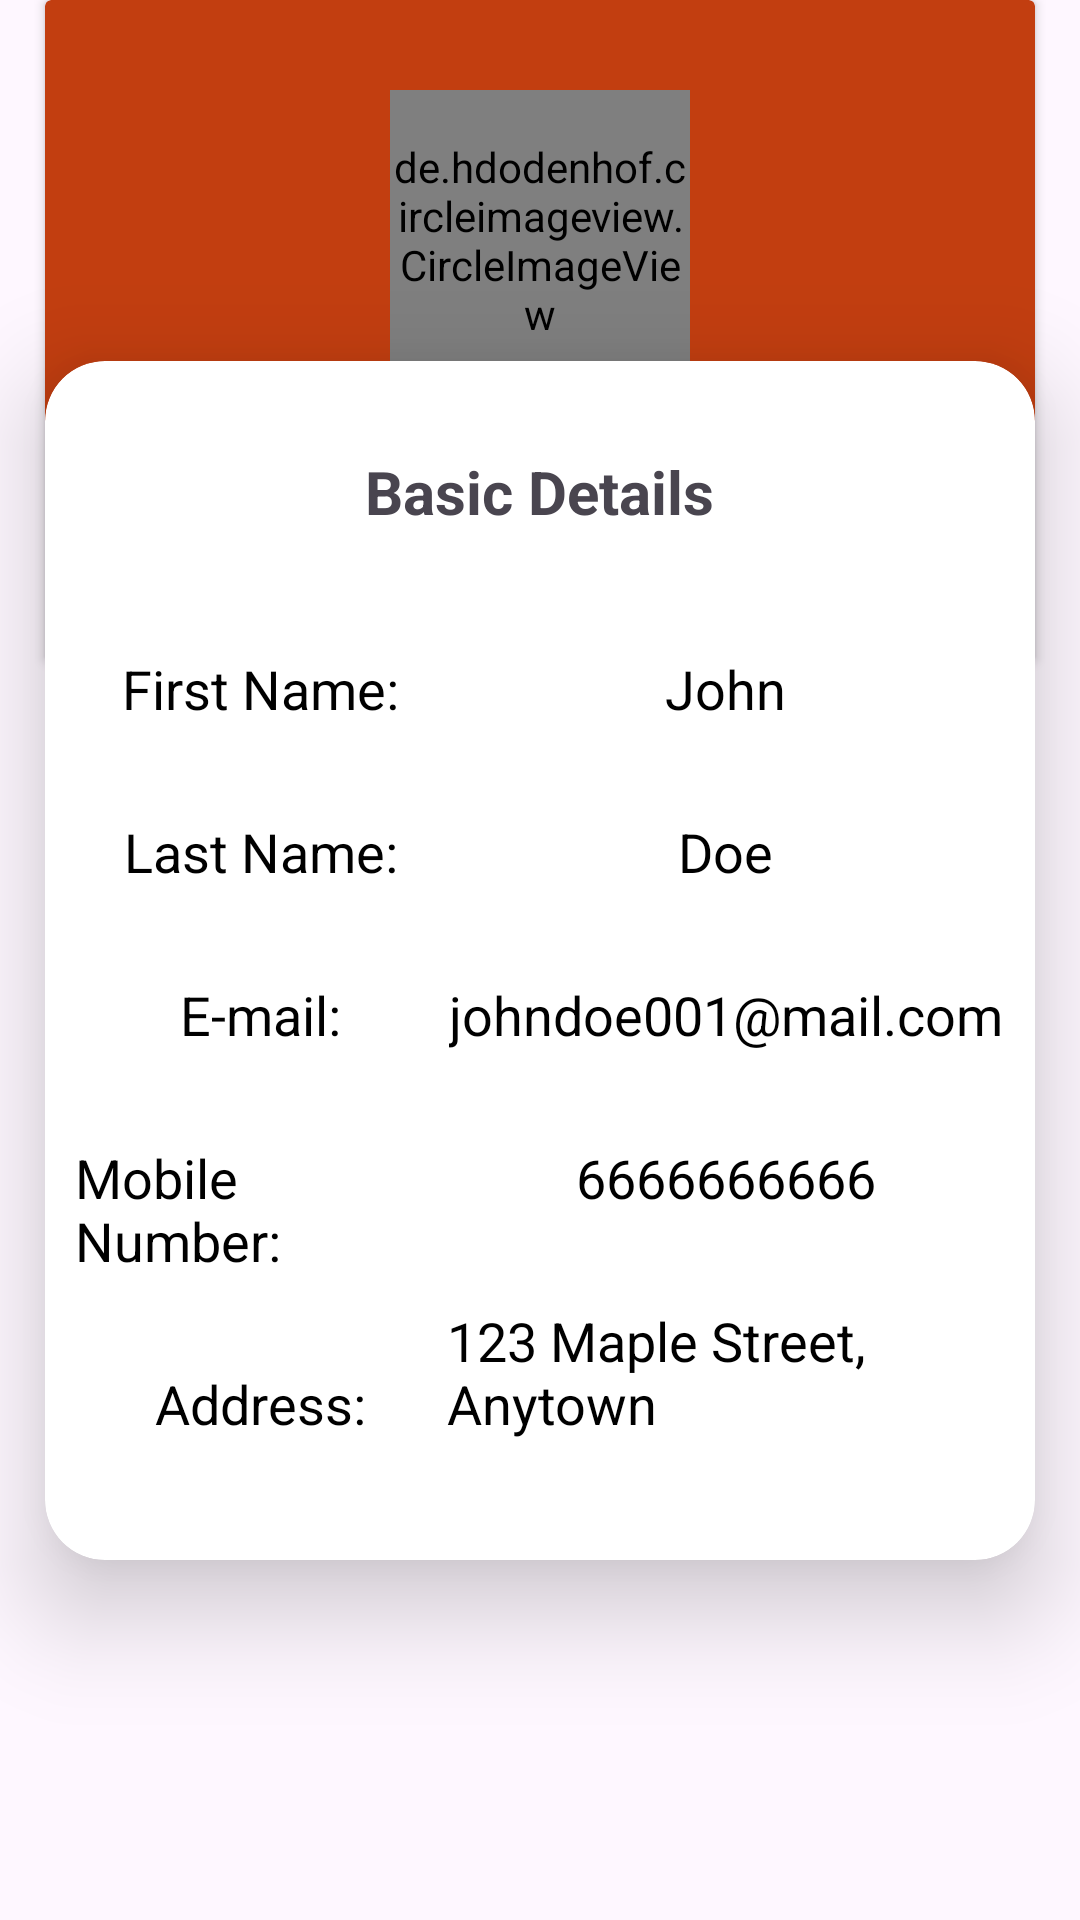

The Android layout XML behind this screen, and the referenced resources:
<!-- AndroidManifest.xml: application theme Theme.BookApp -->
<!-- res/layout/fragment_profile.xml -->
<?xml version="1.0" encoding="utf-8"?>
<androidx.constraintlayout.widget.ConstraintLayout xmlns:android="http://schemas.android.com/apk/res/android"
    xmlns:tools="http://schemas.android.com/tools"
    android:layout_width="match_parent"
    android:layout_height="match_parent"
    xmlns:app="http://schemas.android.com/apk/res-auto"
    tools:context=".fragment.ProfileFragment">

    <androidx.cardview.widget.CardView
        android:id="@+id/profileCard"
        android:layout_width="match_parent"
        android:layout_height="220dp"
        android:layout_marginHorizontal="15dp"
        app:cardBackgroundColor="@color/colorPrimaryDark"


        app:layout_constraintEnd_toEndOf="parent"
        app:layout_constraintStart_toStartOf="parent"
        app:layout_constraintTop_toTopOf="parent">

        <RelativeLayout
            android:layout_width="match_parent"
            android:layout_height="match_parent">

            <de.hdodenhof.circleimageview.CircleImageView xmlns:app="http://schemas.android.com/apk/res-auto"
                android:id="@+id/profile_image"
                android:layout_width="100dp"
                android:layout_height="100dp"
                android:layout_centerHorizontal="true"
                android:layout_marginTop="30dp"
                android:src="@drawable/ic_profile"
                app:civ_border_color="#FFFFFF"
                app:civ_border_width="2dp" />

            <TextView
                android:id="@+id/username"
                android:layout_width="wrap_content"
                android:layout_height="wrap_content"
                android:layout_below="@id/profile_image"
                android:layout_centerHorizontal="true"
                android:layout_margin="10dp"
                android:text="Username"
                android:textColor="#ffffff"
                android:textSize="22sp"
                android:textStyle="bold" />




        </RelativeLayout>

    </androidx.cardview.widget.CardView>

    <androidx.cardview.widget.CardView
        android:id="@+id/detailsCard"
        android:layout_width="match_parent"
        android:layout_height="wrap_content"
        android:layout_below="@id/profileCard"
        android:layout_marginHorizontal="15dp"
        app:cardCornerRadius="20dp"
        app:cardElevation="20dp"
        app:layout_constraintBottom_toBottomOf="parent"
        app:layout_constraintEnd_toEndOf="parent"
        app:layout_constraintStart_toStartOf="parent"
        app:layout_constraintTop_toTopOf="parent">

        <RelativeLayout
            android:layout_width="match_parent"
            android:layout_height="wrap_content">

            <TextView
                android:id="@+id/basicDetailsStatic"
                android:layout_width="wrap_content"
                android:layout_height="wrap_content"
                android:layout_centerHorizontal="true"
                android:layout_margin="30dp"
                android:text="Basic Details"
                android:textSize="20sp"
                android:textStyle="bold" />

            <LinearLayout
                android:layout_width="match_parent"
                android:layout_height="wrap_content"
                android:layout_below="@id/basicDetailsStatic"
                android:layout_margin="10dp"
                android:orientation="horizontal"
                android:weightSum="10">

                <RelativeLayout
                    android:layout_width="0dp"
                    android:layout_height="match_parent"
                    android:layout_weight="4">

                    <TextView
                        android:id="@+id/firstNameStatic"
                        android:layout_width="wrap_content"
                        android:layout_height="wrap_content"
                        android:layout_centerHorizontal="true"
                        android:text="First Name:"
                        android:textColor="#000000"
                        android:textSize="18sp" />

                    <TextView
                        android:id="@+id/lastNameStatic"
                        android:layout_width="wrap_content"
                        android:layout_height="wrap_content"
                        android:layout_below="@id/firstNameStatic"
                        android:layout_centerHorizontal="true"
                        android:layout_marginTop="30dp"
                        android:text="Last Name:"
                        android:textColor="#000000"
                        android:textSize="18sp" />

                    <TextView
                        android:id="@+id/emailStatic"
                        android:layout_width="wrap_content"
                        android:layout_height="wrap_content"
                        android:layout_below="@id/lastNameStatic"
                        android:layout_centerHorizontal="true"
                        android:layout_marginTop="30dp"
                        android:text="E-mail:"
                        android:textColor="#000000"
                        android:textSize="18sp" />

                    <TextView
                        android:id="@+id/mobileStatic"
                        android:layout_width="wrap_content"
                        android:layout_height="wrap_content"
                        android:layout_below="@id/emailStatic"
                        android:layout_centerHorizontal="true"
                        android:layout_marginTop="30dp"
                        android:text="Mobile Number:"
                        android:textColor="#000000"
                        android:textSize="18sp" />

                    <TextView
                        android:id="@+id/addressStatic"
                        android:layout_width="wrap_content"
                        android:layout_height="wrap_content"
                        android:layout_below="@id/mobileStatic"
                        android:layout_centerHorizontal="true"
                        android:layout_marginTop="30dp"
                        android:layout_marginBottom="30dp"
                        android:text="Address:"
                        android:textColor="#000000"
                        android:textSize="18sp" />

                </RelativeLayout>

                <RelativeLayout
                    android:layout_width="0dp"
                    android:layout_height="match_parent"
                    android:layout_weight="6">

                    <TextView
                        android:id="@+id/firstName"
                        android:layout_width="wrap_content"
                        android:layout_height="wrap_content"
                        android:layout_centerHorizontal="true"
                        android:text="John"
                        android:textColor="#000000"
                        android:textSize="18sp" />

                    <TextView
                        android:id="@+id/lastName"
                        android:layout_width="wrap_content"
                        android:layout_height="wrap_content"
                        android:layout_below="@id/firstName"
                        android:layout_centerHorizontal="true"
                        android:layout_marginTop="30dp"
                        android:text="Doe"
                        android:textColor="#000000"
                        android:textSize="18sp" />

                    <TextView
                        android:id="@+id/email"
                        android:layout_width="wrap_content"
                        android:layout_height="wrap_content"
                        android:layout_below="@id/lastName"
                        android:layout_centerHorizontal="true"
                        android:layout_marginTop="30dp"
                        android:text="johndoe001@mail.com"
                        android:textColor="#000000"
                        android:textSize="18sp" />

                    <TextView
                        android:id="@+id/mobile"
                        android:layout_width="wrap_content"
                        android:layout_height="wrap_content"
                        android:layout_below="@id/email"
                        android:layout_centerHorizontal="true"
                        android:layout_marginTop="30dp"
                        android:text="6666666666"
                        android:textColor="#000000"
                        android:textSize="18sp" />

                    <TextView
                        android:id="@+id/address"
                        android:layout_width="wrap_content"
                        android:layout_height="wrap_content"
                        android:layout_below="@id/mobile"
                        android:layout_centerHorizontal="true"
                        android:layout_marginTop="30dp"
                        android:layout_marginBottom="30dp"
                        android:text="123 Maple Street, Anytown"
                        android:textColor="#000000"
                        android:textSize="18sp" />

                </RelativeLayout>


            </LinearLayout>
        </RelativeLayout>


    </androidx.cardview.widget.CardView>

</androidx.constraintlayout.widget.ConstraintLayout>
<!-- resources referenced by this layout -->
<resources>
  <color name="colorPrimaryDark">#C23E10</color>
  <style name="Theme.BookApp" parent="Base.Theme.BookApp" />
  <style name="Base.Theme.BookApp" parent="Theme.Material3.DayNight.NoActionBar">
          
         <item name="colorPrimary">@color/colorPrimary</item>
         <item name="colorPrimaryDark">@color/colorPrimaryDark</item>
         <item name="colorAccent">@color/colorAccent</item>
      </style>
  <color name="colorPrimary">#EE6C00</color>
  <color name="colorAccent">#D81B60</color>
</resources>
